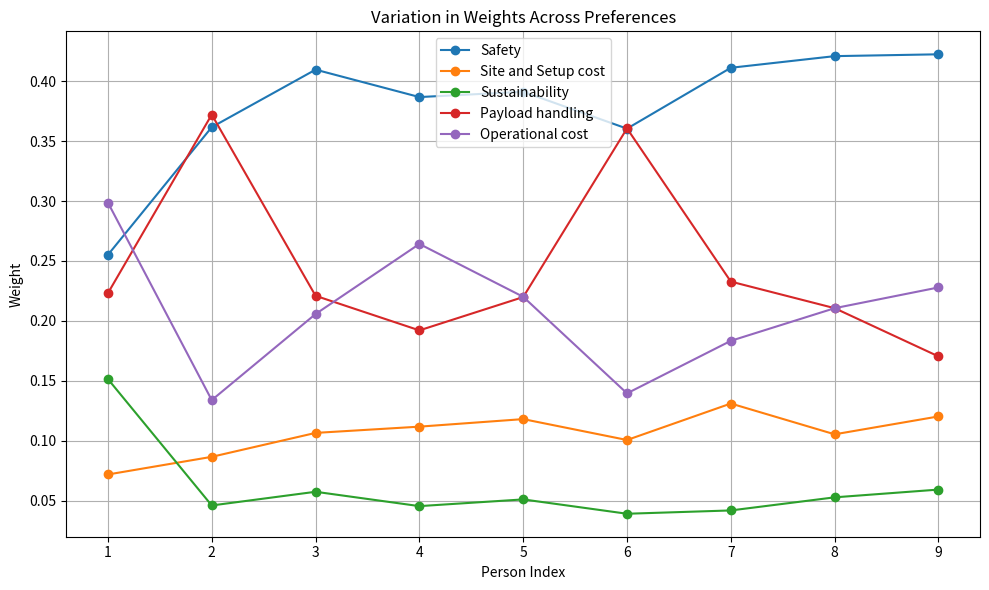
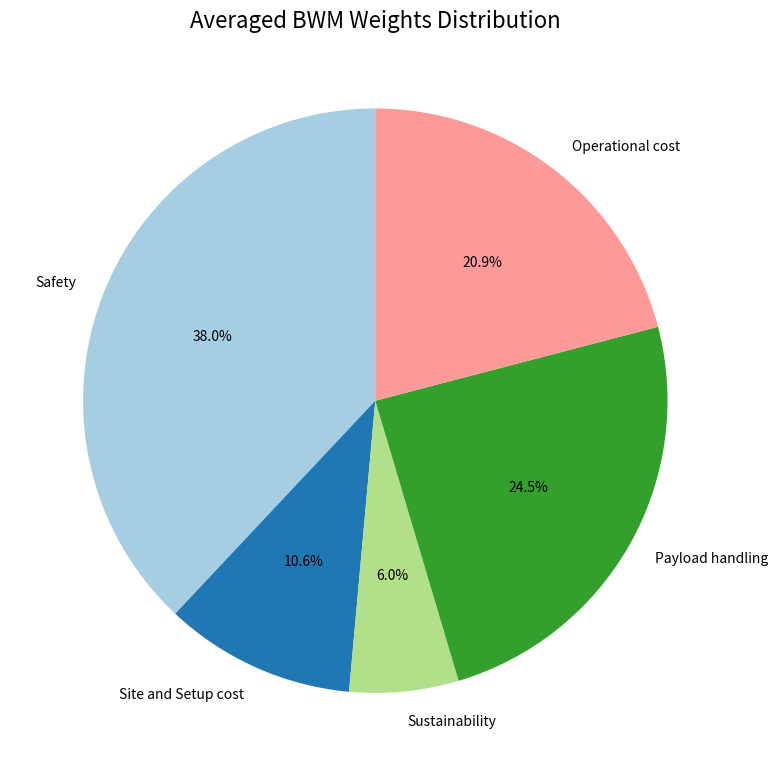

Here is the Python script that generated these plots, in order:
import numpy as np
from scipy.optimize import minimize
import matplotlib.pyplot as plt

def solve_bwm_scipy_safe(criteria, best_index, worst_index, BO_vector, OW_vector):
    n = len(criteria)
    epsilon = 1e-6  # to prevent divide-by-zero

    x0 = np.ones(n) / n
    bounds = [(epsilon, 1.0) for _ in range(n)]  # avoid zero weights

    # sum of weights must be 1
    cons = {'type': 'eq', 'fun': lambda w: np.sum(w) - 1}

    def objective(w):
        errors = []
        for j in range(n):
            if j != best_index:
                bo_est = w[best_index] / (w[j] + epsilon)
                errors.append((bo_est - BO_vector[j])**2)
            if j != worst_index:
                ow_est = w[j] / (w[worst_index] + epsilon)
                errors.append((ow_est - OW_vector[j])**2)
        return np.max(errors)  # minimax approximation

    res = minimize(
        objective,
        x0,
        bounds=bounds,
        constraints=[cons],
        method='SLSQP',
        options={'maxiter': 2000, 'ftol': 1e-6}
    )

    if not res.success:
        raise ValueError(f"Optimization failed: {res.message}")

    weights = res.x
    consistency = res.fun

    return {criteria[i]: weights[i] for i in range(n)}, consistency

# === Example Usage ===

criteria = ["Safety", "Site and Setup cost", "Sustainability", "Payload handling", "Operational cost"]

# Simulate 10 people's preferences
preferences = [
    {"Name": "Felice", "best_index": 0, "worst_index": 1, "BO_vector": [1, 4, 2, 2, 1], "OW_vector": [3, 1, 3, 4, 5]},
    {"Name": "Andreas", "best_index": 0, "worst_index": 2, "BO_vector": [1, 4, 8, 2, 3], "OW_vector": [9, 3, 1, 7, 4]},
    {"Name": "Jan", "best_index": 0, "worst_index": 2, "BO_vector": [1, 5, 6, 2, 3], "OW_vector": [6, 3, 1, 5, 4]},
    {"Name": "Unknown", "best_index": 0, "worst_index": 2, "BO_vector": [1, 5, 7, 3, 3], "OW_vector": [8, 4, 1, 5, 6]},
    {"Name": "Unknown", "best_index": 0, "worst_index": 2, "BO_vector": [1, 4, 7, 2, 2], "OW_vector": [7, 3, 1, 5, 5]},
    {"Name": "Unknown", "best_index": 0, "worst_index": 2, "BO_vector": [1, 5, 8, 3, 6], "OW_vector": [8, 6, 1, 8, 7]},
    {"Name": "Unknown", "best_index": 0, "worst_index": 2, "BO_vector": [1, 5, 8, 3, 4], "OW_vector": [8, 5, 1, 7, 6]},
    {"Name": "Unknown", "best_index": 0, "worst_index": 2, "BO_vector": [1, 5, 7, 3, 3], "OW_vector": [7, 3, 1, 5, 5]},
    {"Name": "Unknown", "best_index": 0, "worst_index": 2, "BO_vector": [1, 4, 6, 2, 3], "OW_vector": [6, 2, 1, 4, 5]},
    # {"Name": "Felice", "best_index": 0, "worst_index": 2, "BO_vector": [1, 2, 4, 1, 3], "OW_vector": [4, 1, 1, 3, 2]},
]

# Store results
all_weights = []
consistencies = []

for pref in preferences:
    weights, consistency = solve_bwm_scipy_safe(
        criteria,
        pref["best_index"],
        pref["worst_index"],
        pref["BO_vector"],
        pref["OW_vector"]
    )
    all_weights.append(weights)
    consistencies.append(consistency)

# Calculate average weights
average_weights = {crit: np.mean([w[crit] for w in all_weights]) for crit in criteria}

# Plot variation in weights
plt.figure(figsize=(10, 6))
for crit in criteria:
    values = [w[crit] for w in all_weights]
    plt.plot(range(1, len(preferences) + 1), values, marker='o', label=crit)
plt.xlabel("Person Index")
plt.ylabel("Weight")
plt.title("Variation in Weights Across Preferences")
plt.legend()
plt.grid()
plt.tight_layout()
plt.show()

# Plot averaged weights as a pie chart
plt.figure(figsize=(8, 8))
plt.pie(average_weights.values(), labels=average_weights.keys(), autopct='%1.1f%%', startangle=90, colors=plt.cm.Paired.colors)
plt.title("Averaged BWM Weights Distribution", fontsize=16)
plt.tight_layout()
plt.show()
